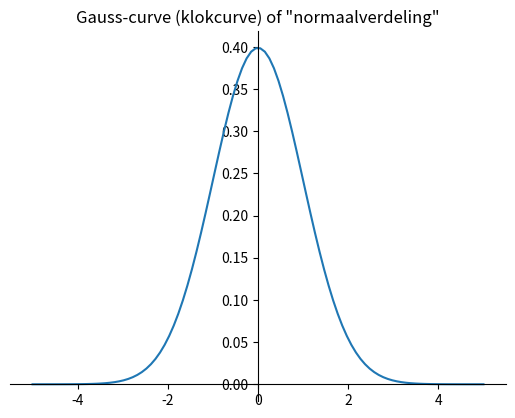

Recreate this plot in Python.
import numpy as np
lijst = list(range(10_000))
arr = np.array(lijst)
print('In Python: [x * 2 for x in lijst]')
%timeit [x * 2 for x in lijst]
print('In NumPy: arr * 2')
%timeit arr * 2
print('In NumPy met ufunc: np.multiply(arr, 2)')
%timeit np.multiply(arr, 2)
print('De trage manier: [x * 2 for x in arr]')
%timeit [x * 2 for x in arr]

import numpy as np
arr1 = np.arange(5)
arr2 = np.full_like(arr1, 2)
print('arr1:', arr1)
print('arr2:', arr2)
print('De som: arr1 + arr2')
print(np.add(arr1, arr2))
print('Het verschil: arr1 - arr2')
print(np.subtract(arr1, arr2))
print('Het product: arr1 * arr2')
print(np.multiply(arr1, arr2))
print('Het quotiënt: arr1 / arr2')
print(np.divide(arr1, arr2))
print('Het kwadraat: arr1 ** arr2')
print(np.power(arr1, arr2))

def add(a, b):
  a = a + b
def add_is(a, b):
  a += b

x = 1
y = 2
add(x, y)
print('x na add(x, y):', x)
add_is(x, y)
print('x na add_is(x, y):', x)
lijst1 = [1, 2, 3]
lijst2 = [4, 5, 6]
add(lijst1, lijst2)
print('lijst1 na add(x, y):',lijst1)
add_is(lijst1, lijst2)
print('lijst1 na add_is(x, y):', lijst1)

import numpy as np
arr1 = np.arange(5)
arr2 = np.full_like(arr1, 2)
print(f'{arr1=}')
print(f'{arr2=}')
return_waarde = np.add(arr1, arr2)
print('\nreturn_waarde = arr1 + arr2')
print(f'{return_waarde=}')
print(f'{arr1=}')
return_waarde = np.add(arr1, arr2, out=arr1)  #hetzelfde als arr1 += arr2
print('\narr1 += arr2')
print(f'{return_waarde=}')
print(f'{arr1=}')

import numpy as np
arr1 = np.arange(5)
arr2 = np.full_like(arr1, 2)
print(f'{arr1=}')
np.add(arr1, arr2, out=arr1, where=arr1 % 2 == 0)
print('2 optellen bij de even getallen in arr1:', arr1)

import matplotlib.pyplot as plt
import numpy as np
import scipy.stats as stats

x = np.linspace(-5, 5, 100)
y = stats.norm.pdf(x)
plt.gca().spines.bottom.set_position('zero')
plt.gca().spines.left.set_position('zero')
plt.gca().spines.top.set_visible(False)
plt.gca().spines.right.set_visible(False)
plt.plot(x, y)
plt.title('Gauss-curve (klokcurve) of "normaalverdeling"')
plt.show()

import numpy as np
arr1 = np.arange(5)
print('arr1: ', arr1)
print('De som van alle getallen in arr1:', np.add.reduce(arr1)) #hetzelfde als np.sum(arr1)

import numpy as np
arr1 = np.arange(5)
print('arr1:', arr1)
#hetzelfde als np.cumsum
print('De lopende som van de getallen in arr1:', np.add.accumulate(arr1))

import numpy as np
arr = np.arange(1,11)
np.multiply.outer(arr, arr)

import numpy as np
arr1 = np.arange(1, 6)
print('arr1: ', arr1)
arr2 = np.arange(1, 4)
print('arr2:', arr2)
np.add.at(arr1,[0, 1, 2], arr2)
print('np.add.at(arr1,[0, 1, 2], arr2):', arr1)
arr1 = np.arange(1, 6)
np.add.at(arr1,[0, 2, 4], arr2)
print('np.add.at(arr1,[0, 2, 4], arr2):', arr1)

import numpy as np
arr1 = np.arange(1, 11)
grenzen = np.array([0, 2, 4, 6, 8])
print('arr1:', arr1)
print('grenzen:', grenzen)
print('np.add.reduceat(arr1, grenzen):', np.add.reduceat(arr1, grenzen))